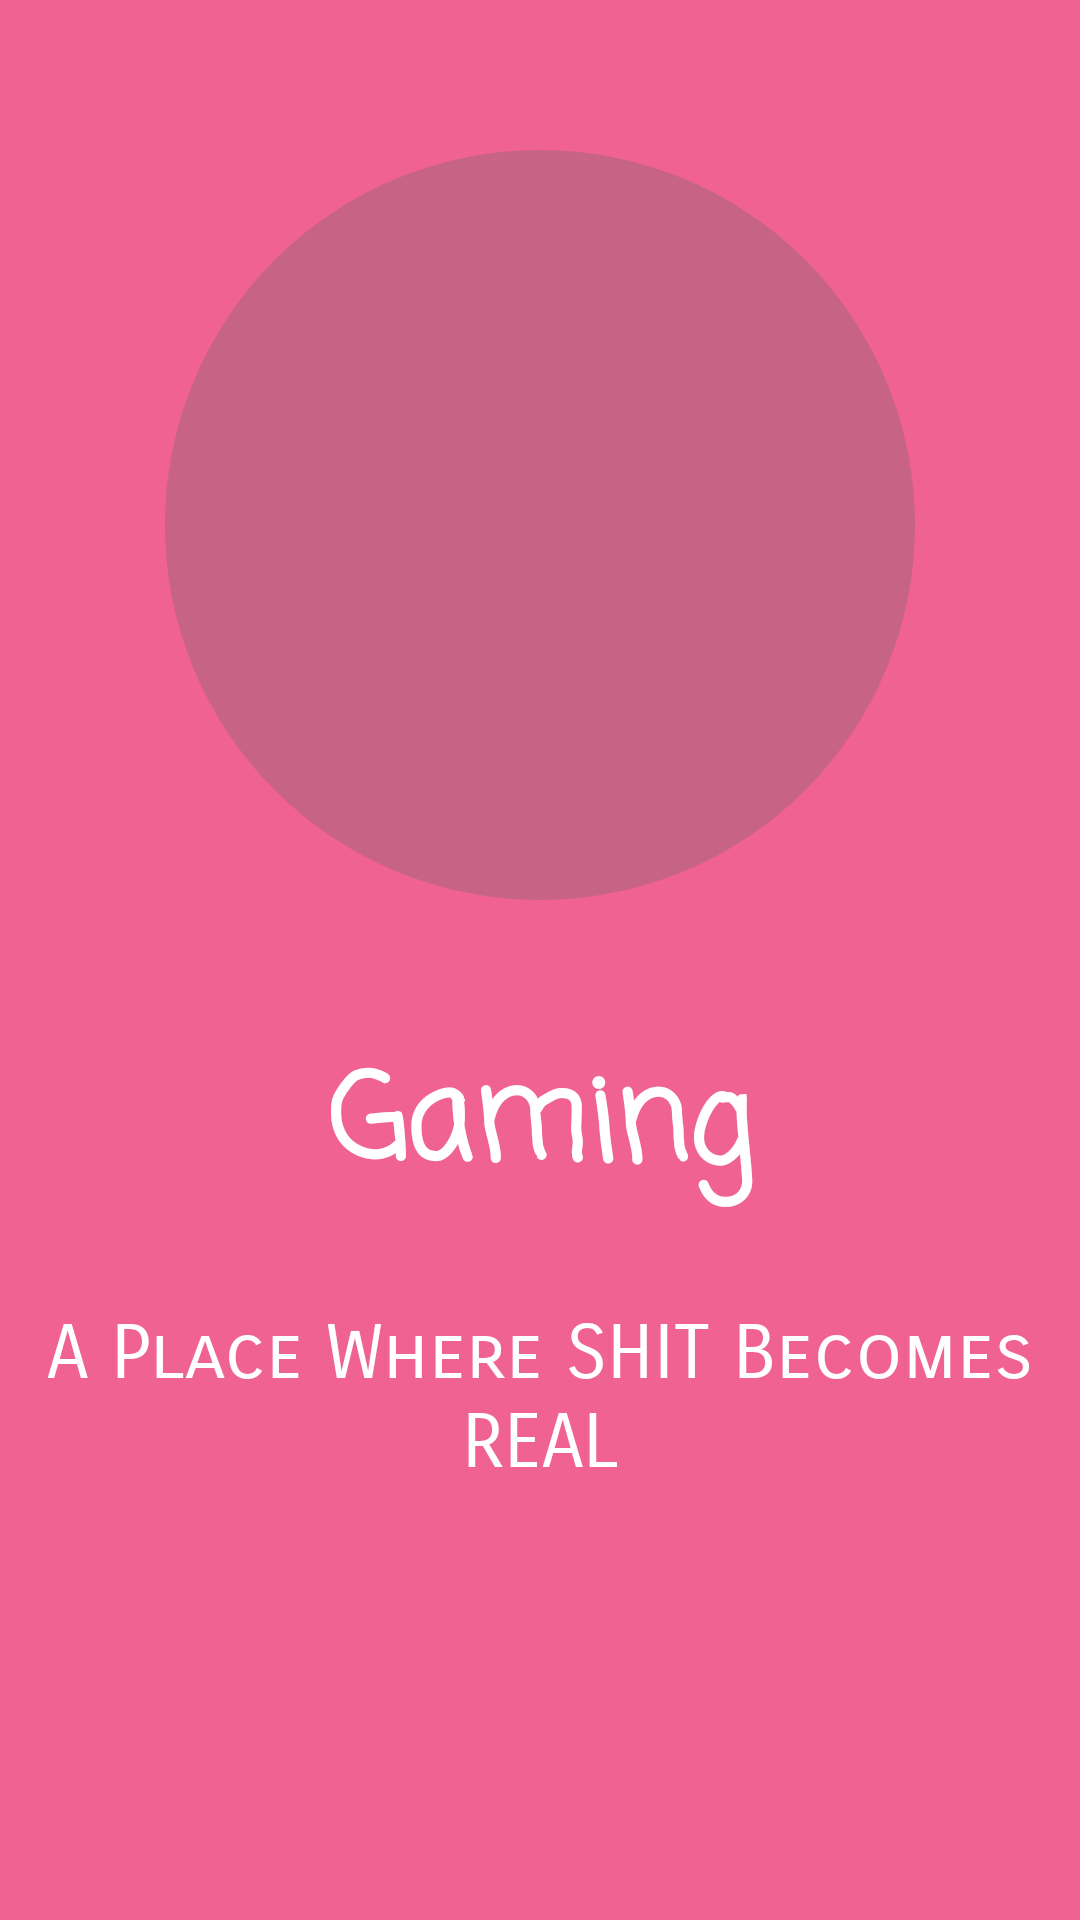

The Android layout XML behind this screen, and the referenced resources:
<!-- AndroidManifest.xml: application theme AppTheme -->
<!-- res/layout/nontech_seven.xml -->
<?xml version="1.0" encoding="utf-8"?>
<RelativeLayout xmlns:android="http://schemas.android.com/apk/res/android"
    android:layout_width="match_parent"
    android:layout_height="match_parent"
    android:background="@color/introthree">

    <ImageView
        android:layout_width="wrap_content"
        android:layout_height="wrap_content"
        android:layout_centerHorizontal="true"
        android:layout_marginTop="50sp"
        android:background="@drawable/circle"
        android:contentDescription="@string/image" />

    <ImageView
        android:id="@+id/image"
        android:layout_width="200sp"
        android:layout_height="200sp"
        android:layout_centerHorizontal="true"
        android:layout_marginTop="75sp"
        android:background="@drawable/nontech_seven"
        android:contentDescription="@string/image" />

    <LinearLayout
        android:layout_width="match_parent"
        android:layout_height="wrap_content"
        android:layout_below="@+id/image"
        android:layout_marginTop="70sp"
        android:orientation="vertical">

        <TextView
            android:layout_width="match_parent"
            android:layout_height="wrap_content"
            android:fontFamily="casual"
            android:gravity="center"
            android:text="@string/nontechsevenheader"
            android:textColor="@color/white"
            android:textSize="40sp"
            android:textStyle="bold" />

        <TextView
            android:layout_width="match_parent"
            android:layout_height="wrap_content"
            android:layout_marginEnd="10sp"
            android:layout_marginStart="10sp"
            android:layout_marginTop="30sp"
            android:fontFamily="sans-serif-smallcaps"
            android:gravity="center"
            android:text="@string/nontechsevenmain"
            android:textColor="@color/white"
            android:textSize="25sp" />

    </LinearLayout>

</RelativeLayout>
<!-- resources referenced by this layout -->
<resources>
  <color name="introthree">#F06292</color>
  <color name="white">#FFFFFF</color>
  <!-- drawable circle (drawable) -->
  <?xml version="1.0" encoding="utf-8"?>
  <shape
      xmlns:android="http://schemas.android.com/apk/res/android"
      android:shape="oval">
  
      <solid
          android:color="#4D666666" />
  
      <size
          android:height="250sp"
          android:width="250sp" />
  
  </shape>
  <string name="image">Image</string>
  <string name="nontechsevenheader">Gaming</string>
  <string name="nontechsevenmain">A Place Where SHIT Becomes REAL</string>
  <style name="AppTheme" parent="Theme.AppCompat.Light.DarkActionBar">
          <item name="colorPrimary">@color/colorPrimary</item>
          <item name="colorPrimaryDark">@color/colorPrimaryDark</item>
          <item name="colorAccent">@color/colorAccent</item>
      </style>
  <color name="colorPrimary">#3498db</color>
  <color name="colorPrimaryDark">#2980b9</color>
  <color name="colorAccent">#2c3e50</color>
</resources>
